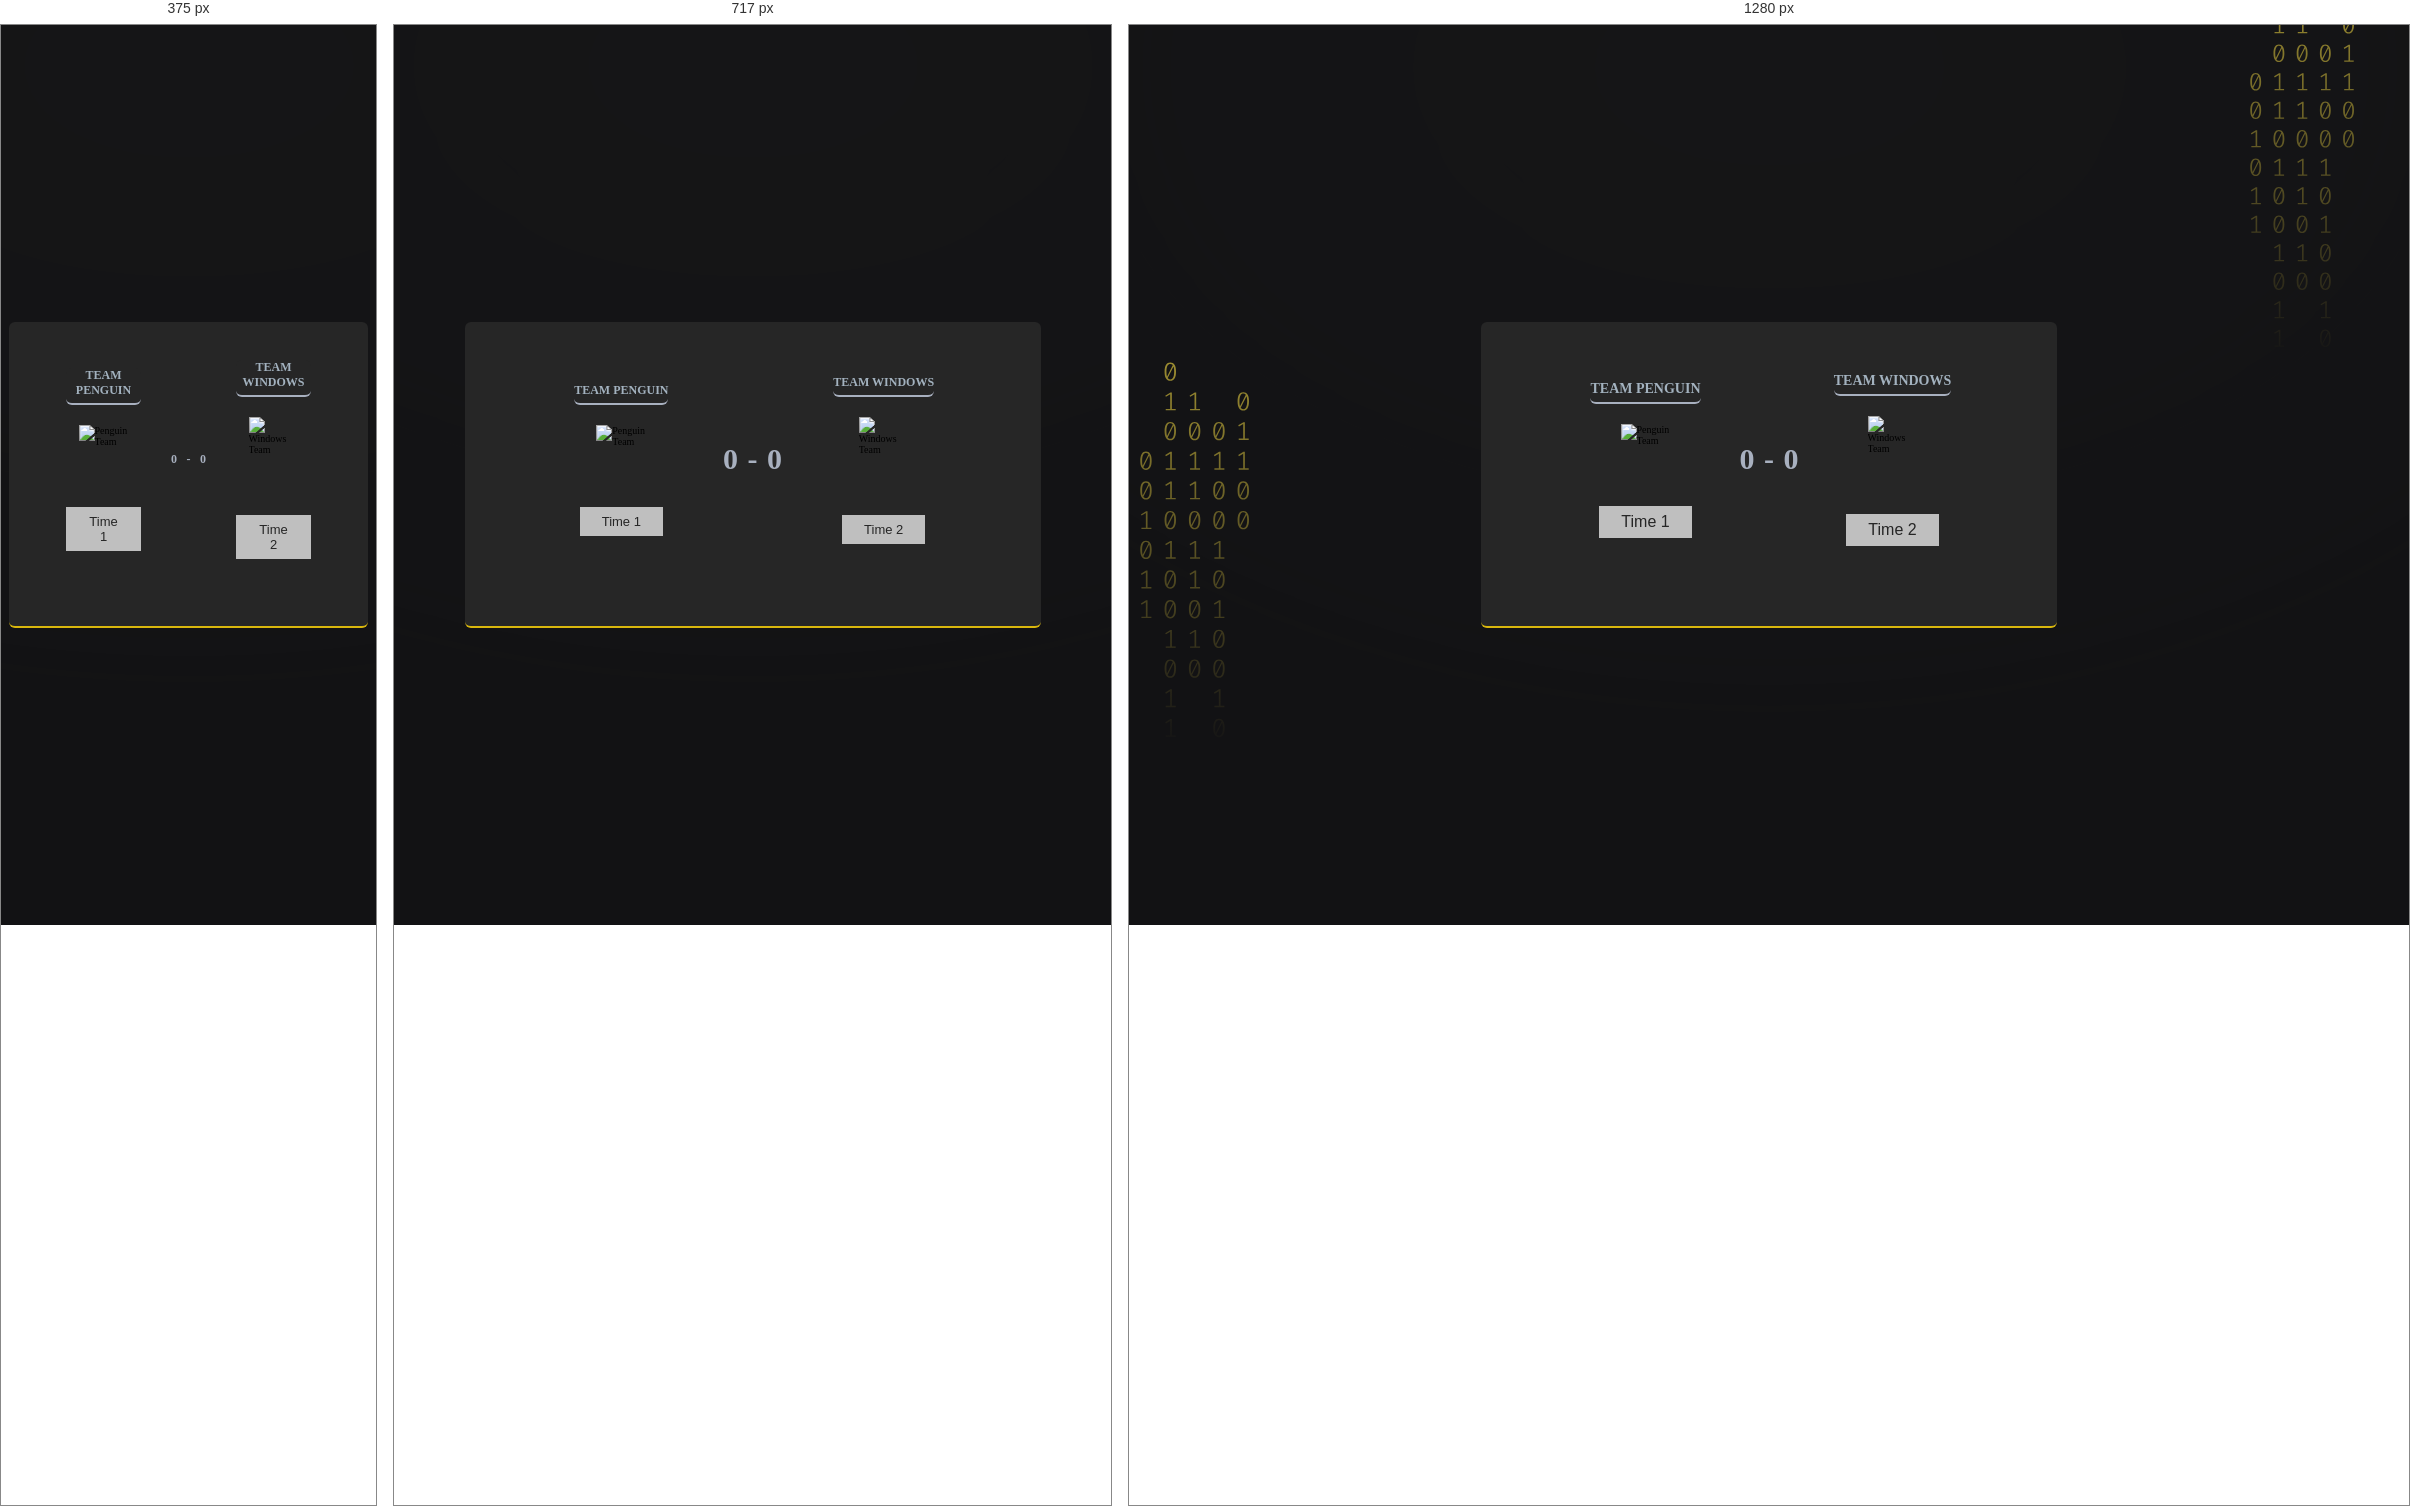
Rendered at 375 px, 717 px and 1280 px, left to right.

<!-- file: index.html -->
<!DOCTYPE html>
<html lang="pt-br">

<head>
    <meta charset="UTF-8">
    <meta http-equiv="X-UA-Compatible" content="IE=edge">
    <meta name="viewport" content="width=device-width, initial-scale=1.0">
    <link rel="stylesheet" href="./assets/styles/style.css">
    <script src="./assets/script/dom-event.js" defer></script>
    <title>Placar de Times</title>
</head>

<body>
    <div class="container">
        <main>
            <div class="card">
                <div class="team--one">
                    <h2>Team Penguin</h2>
                    <img src="./assets/img/pinguim.png" alt="Penguin Team">
                    <button class="team-1">Time 1</button>
                </div>

                <div class="score">
                    <strong class="score-1">0</strong>
                    <span>-</span>
                    <strong class="score-2">0</strong>
                </div>
                
                <div class="team--two">
                    <h2>Team Windows</h2>
                    <img src="./assets/img/janelas.png" alt="Windows Team">
                    <button class="team-2">Time 2</button>
                </div>
            </div>
        </main>
    </div>
</body>

</html>

/* @media block from assets/styles/style.css */
@media (max-width: 450px) and (min-width: 320px) {
  .card {
    width: 80vw;
  }

  .team--one,
  .team--two {
    width: 25vw;
  }

  .card .score :is(strong, span) {
    font-size: 1.2rem;
  }
}

/* @media block from assets/styles/style.css */
@media (max-width: 985px) {
  main {
    margin: 0 0.8rem;
  }

  .card {
    width: 80vw;
  }

  .team--one,
  .team--two {
    width: 20vw;
  }
  .card h2 {
    font-size: 1.2rem;
    text-align: center;
  }

  button {
    font-size: 1.3rem;
  }
}